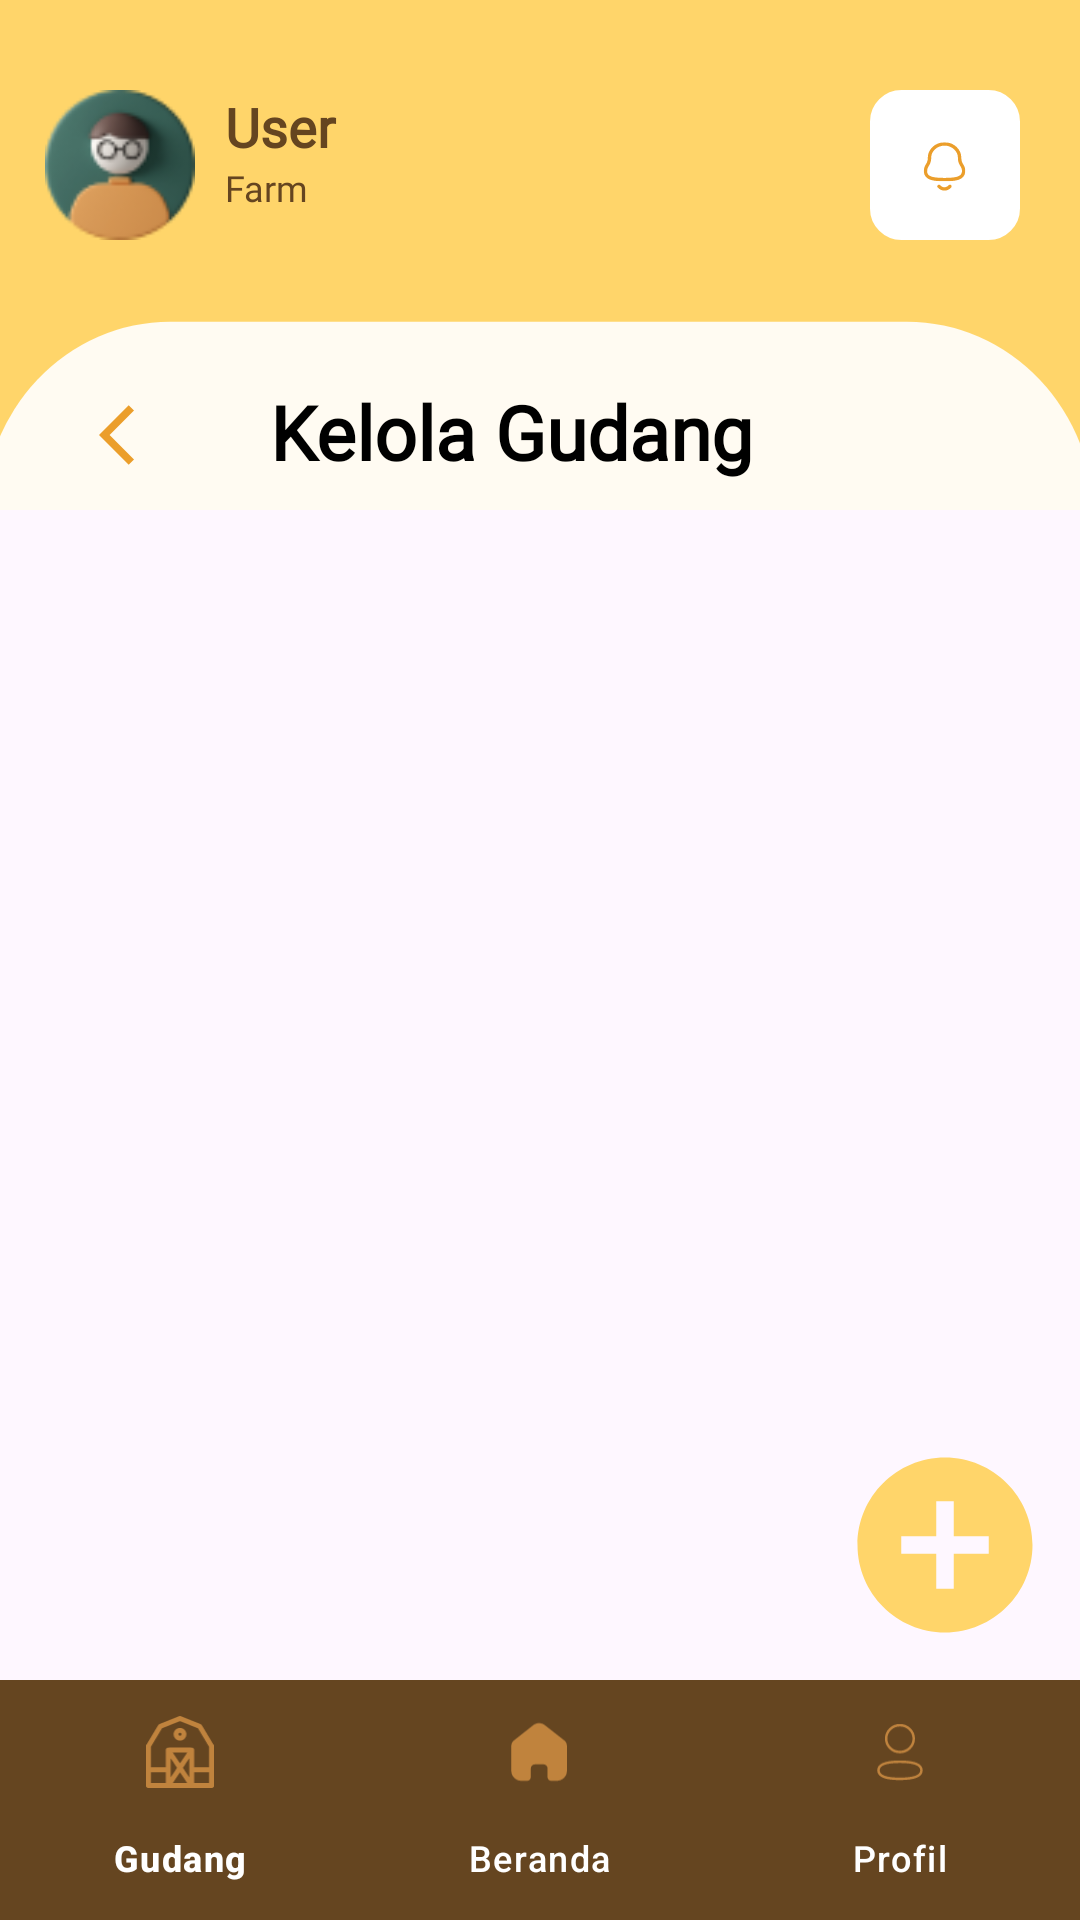

Reconstruct the res/layout file that produces this screen, plus the resources it refers to.
<!-- AndroidManifest.xml: application theme Theme.Eggspertmobile -->
<!-- res/layout/activity_kelola_gudang.xml -->
<?xml version="1.0" encoding="utf-8"?>
<androidx.constraintlayout.widget.ConstraintLayout xmlns:android="http://schemas.android.com/apk/res/android"
    xmlns:app="http://schemas.android.com/apk/res-auto"
    xmlns:tools="http://schemas.android.com/tools"
    android:id="@+id/main"
    android:layout_width="match_parent"
    android:layout_height="match_parent"
    tools:context=".KelolaGudang">

    <LinearLayout
        android:id="@+id/first_ll"
        android:layout_width="match_parent"
        android:layout_height="wrap_content"
        app:layout_constraintTop_toTopOf="parent"
        app:layout_constraintStart_toStartOf="parent"
        android:orientation="vertical"
        android:background="@drawable/header">

        <LinearLayout
            android:layout_width="match_parent"
            android:layout_height="wrap_content"
            android:orientation="horizontal"
            android:layout_marginTop="@dimen/main_marginTop"
            android:layout_marginBottom="@dimen/marginBottom"
            android:layout_marginStart="@dimen/main_marginLeft"
            android:layout_marginEnd="@dimen/main_marginRight">

            <ImageView
                android:layout_width="50dp"
                android:layout_height="50dp"
                android:scaleType="fitCenter"
                android:src="@drawable/profile_pic"/>

            <LinearLayout
                android:layout_width="225dp"
                android:layout_height="wrap_content"
                android:orientation="vertical">

                <TextView
                    android:id="@+id/nickname"
                    android:layout_width="210dp"
                    android:layout_height="wrap_content"
                    android:layout_marginLeft="@dimen/marginLeft"
                    android:layout_marginRight="@dimen/main_marginRight"
                    android:fontFamily="@font/poppins_regular"
                    android:text="User"
                    android:textColor="#654520"
                    android:textSize="18dp"
                    android:textStyle="bold" />

                <TextView
                    android:id="@+id/farm_name"
                    android:layout_width="210dp"
                    android:layout_height="wrap_content"
                    android:layout_marginLeft="@dimen/marginLeft"
                    android:layout_marginRight="@dimen/main_marginRight"
                    android:fontFamily="@font/poppins_regular"
                    android:text="Farm"
                    android:textColor="#654520"
                    android:textSize="@dimen/small_text" />

            </LinearLayout>

            <ImageButton
                android:id="@+id/notification"
                android:layout_width="50dp"
                android:layout_height="50dp"
                android:background="@drawable/white_box"
                android:scaleType="center"
                android:src="@drawable/bell_icon"/>

        </LinearLayout>

        <LinearLayout
            android:layout_width="match_parent"
            android:layout_height="wrap_content"
            android:orientation="horizontal">

            <ImageButton
                android:id="@+id/back_button"
                android:layout_width="90dp"
                android:layout_height="50dp"
                android:src="@drawable/ic_back_arrow"
                android:background="@android:color/transparent"
                android:layout_marginTop="@dimen/main_marginTop"/>

            <TextView
                android:layout_width="wrap_content"
                android:layout_height="wrap_content"
                android:text="Kelola Gudang"
                android:textSize="@dimen/heading1"
                android:fontFamily="@font/poppins_regular"
                android:textFontWeight="900"
                android:layout_marginTop="37dp"
                android:layout_marginEnd="30dp"
                android:textColor="@color/black"/>

        </LinearLayout>

    </LinearLayout>

    <LinearLayout
        android:layout_width="match_parent"
        android:layout_height="wrap_content"
        android:orientation="vertical"
        app:layout_constraintTop_toBottomOf="@id/first_ll"
        app:layout_constraintStart_toStartOf="parent">

        <androidx.recyclerview.widget.RecyclerView
            android:id="@+id/rcv_data"
            android:layout_width="match_parent"
            android:layout_height="0dp"
            android:layout_weight="1"
            android:paddingBottom="300dp"/>

    </LinearLayout>

    <ImageButton
        android:id="@+id/add_button"
        android:layout_width="70dp"
        android:layout_height="70dp"
        android:scaleType="fitCenter"
        android:src="@drawable/ic_add_data"
        app:layout_constraintBottom_toTopOf="@id/bottom_navigation"
        app:layout_constraintEnd_toEndOf="parent"
        android:layout_marginBottom="@dimen/marginBottom"
        android:layout_marginEnd="@dimen/marginRight"
        android:background="@android:color/transparent"/>

    <com.google.android.material.bottomnavigation.BottomNavigationView
        android:id="@+id/bottom_navigation"
        android:layout_width="0dp"
        android:layout_height="wrap_content"
        android:layout_marginTop="8dp"
        android:background="@color/brown"
        app:layout_constraintBottom_toBottomOf="parent"
        app:layout_constraintStart_toStartOf="parent"
        app:layout_constraintEnd_toEndOf="parent"
        app:menu="@menu/bottom_nav_menu"
        app:itemIconTint="@color/light_choco"
        app:itemTextColor="@color/white"/>

</androidx.constraintlayout.widget.ConstraintLayout>
<!-- resources referenced by this layout -->
<resources>
  <color name="black">#FF000000</color>
  <color name="brown">#654520</color>
  <color name="light_choco">#C0833D</color>
  <color name="white">#FFFFFFFF</color>
  <dimen name="heading1">25sp</dimen>
  <dimen name="main_marginLeft">15dp</dimen>
  <dimen name="main_marginRight">15dp</dimen>
  <dimen name="main_marginTop">30dp</dimen>
  <dimen name="marginBottom">10dp</dimen>
  <dimen name="marginLeft">10dp</dimen>
  <dimen name="marginRight">10dp</dimen>
  <dimen name="small_text">12sp</dimen>
  <!-- drawable header (drawable) -->
  <vector xmlns:android="http://schemas.android.com/apk/res/android"
      android:width="375dp"
      android:height="168dp"
      android:viewportWidth="375"
      android:viewportHeight="168">
    <group>
      <clip-path
          android:pathData="M0,0h375v168h-375z"/>
      <path
          android:pathData="M0,0h375v168h-375z"
          android:fillColor="#FFD56A"/>
      <path
          android:pathData="M59,106L315,106A65,65 0,0 1,380 171L380,719A65,65 0,0 1,315 784L59,784A65,65 0,0 1,-6 719L-6,171A65,65 0,0 1,59 106z"
          android:fillColor="#FFFBF2"/>
    </group>
  </vector>
  <!-- drawable ic_add_data (drawable) -->
  <vector xmlns:android="http://schemas.android.com/apk/res/android" android:height="24dp" android:tint="#FFD56A" android:viewportHeight="24" android:viewportWidth="24" android:width="24dp">
        
      <path android:fillColor="@android:color/white" android:pathData="M12,2C6.48,2 2,6.48 2,12s4.48,10 10,10 10,-4.48 10,-10S17.52,2 12,2zM17,13h-4v4h-2v-4L7,13v-2h4L11,7h2v4h4v2z"/>
      
  </vector>
  <!-- drawable ic_back_arrow (drawable) -->
  <vector xmlns:android="http://schemas.android.com/apk/res/android" android:autoMirrored="true" android:height="24dp" android:tint="#EB9E2B" android:viewportHeight="24" android:viewportWidth="24" android:width="24dp">
        
      <path android:fillColor="@android:color/white" android:pathData="M11.67,3.87L9.9,2.1 0,12l9.9,9.9 1.77,-1.77L3.54,12z"/>
      
  </vector>
  <!-- drawable white_box (drawable) -->
  <?xml version="1.0" encoding="utf-8"?>
  <shape xmlns:android="http://schemas.android.com/apk/res/android">
          <solid android:color="#FFFFFF" />
          
          <corners android:radius="10dp" />
          
          <stroke
              android:width="1dp"
              android:color="#FFFFFF" />
  </shape>
  <style name="Theme.Eggspertmobile" parent="Base.Theme.Eggspertmobile" />
  <style name="Base.Theme.Eggspertmobile" parent="Theme.Material3.DayNight.NoActionBar">
          
          
      </style>
</resources>
